Dataset: data (GitHub, Anand2027Gupta/EcoScrap). Classes: air conditioner, battery, keyboard, laptop, microchip IC, microwave, mobile phone, computer mouse, PCB, passive component, printer, refrigerator, resistor, television, washing machine, heat sink, light bulbs, transistor.

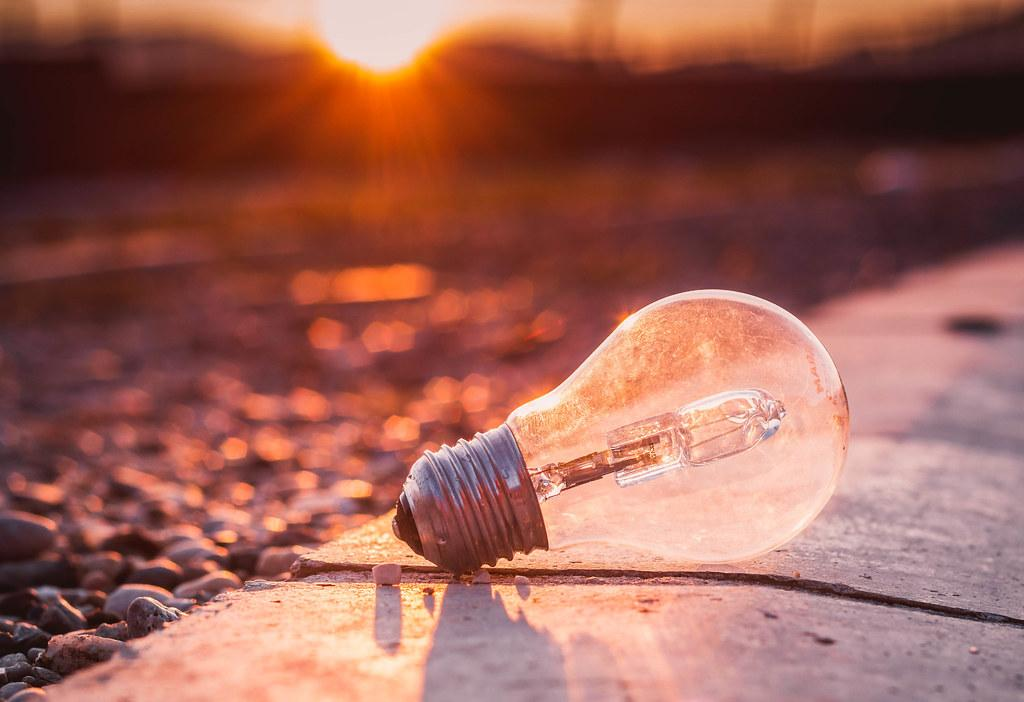
Label: light bulbs

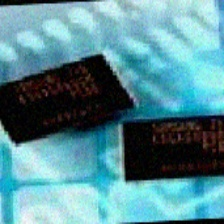
Label: microchip IC

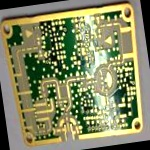
Label: PCB

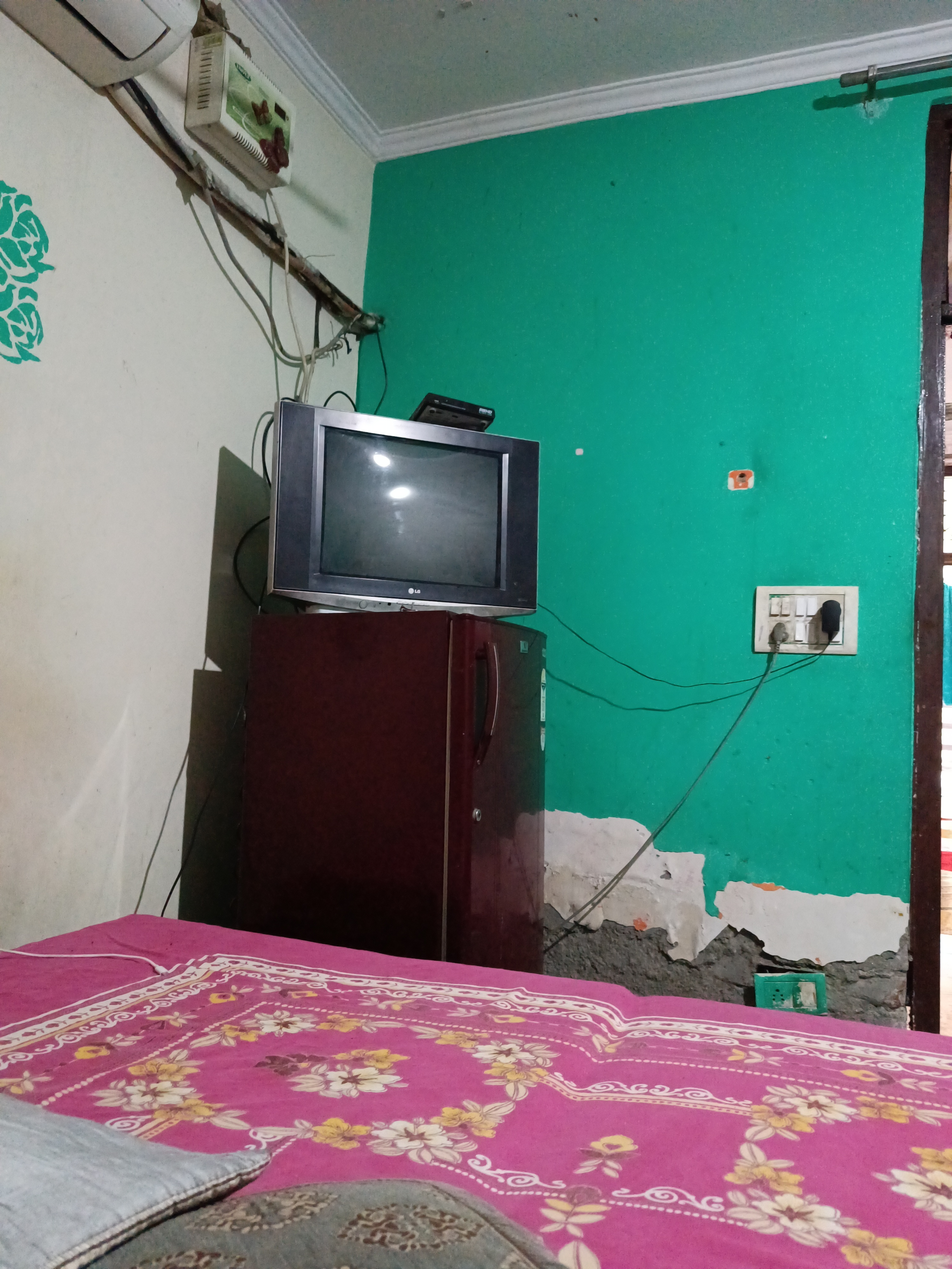
Label: television

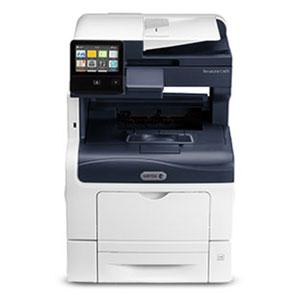
Label: printer

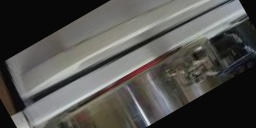
Label: heat sink
